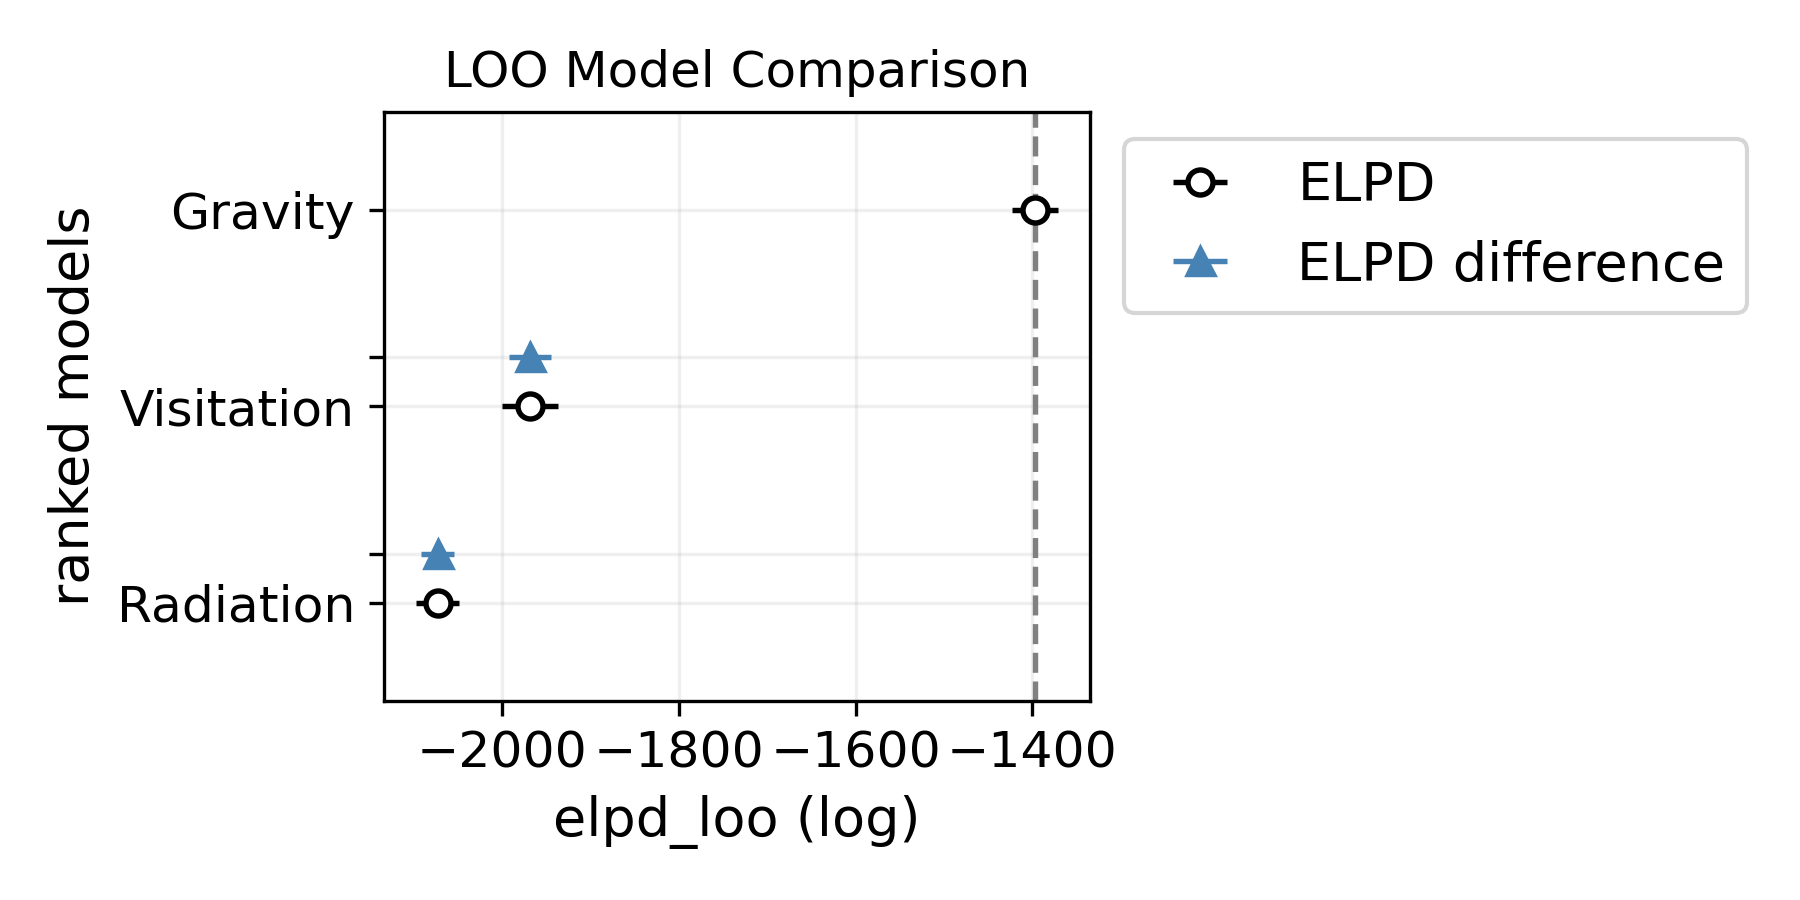

The file beside this chart, header and first rows:
, rank, elpd_loo, p_loo, elpd_diff, weight, se, dse, warning, scale
Gravity, 0, -1397, 22.41, 0.0, 0.9915, 25.85, 0.0, True, log
Visitation, 1, -1969, 94.83, 571.4, 0.008506, 31.99, 23.94, True, log
Radiation, 2, -2073, 68.6, 675.8, 1.2012280059536806e-10, 24.34, 18.55, True, log
